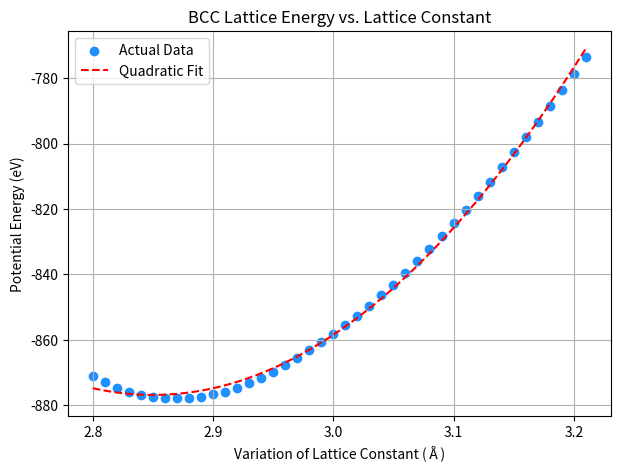

This chart was generated by the following Python code:
import numpy as np
import matplotlib.pyplot as plt
from scipy.optimize import curve_fit

# 🔹 Full BCC Data from LAMMPS Output
lattice_constants = np.array([
    2.80, 2.81, 2.82, 2.83, 2.84, 2.85, 2.86, 2.87, 2.88, 2.89, 2.90, 2.91,
    2.92, 2.93, 2.94, 2.95, 2.96, 2.97, 2.98, 2.99, 3.00, 3.01, 3.02, 3.03,
    3.04, 3.05, 3.06, 3.07, 3.08, 3.09, 3.10, 3.11, 3.12, 3.13, 3.14, 3.15,
    3.16, 3.17, 3.18, 3.19, 3.20, 3.21
])
potential_energies = np.array([
    -871.121430, -873.030900, -874.603960, -875.851500, -876.784120, -877.412840, -877.766310,
    -877.910780, -877.777380, -877.375590, -876.714640, -875.803520, -874.650990, -873.265600,
    -871.655660, -869.829280, -867.794350, -865.558550, -863.125240, -860.665800, -858.166720,
    -855.487890, -852.636330, -849.618850, -846.442090, -843.112490, -839.636340, -836.019740,
    -832.268610, -828.388740, -824.385730, -820.265030, -816.031940, -811.691620, -807.249080,
    -802.709170, -798.076620, -793.356040, -788.551450, -783.669460, -778.710190, -773.635020
])

# 🔹 Define a Quadratic Function
def quadratic(l, p0, p1, p2):
    return p0 + p1 * l + p2 * l**2

# 🔹 Fit the Data
popt, _ = curve_fit(quadratic, lattice_constants, potential_energies)

# 🔹 Generate Smooth Fit Curve
l_fit = np.linspace(min(lattice_constants), max(lattice_constants), 300)
w_fit = quadratic(l_fit, *popt)

# 🔹 Plot the Data and Fit
plt.figure(figsize=(7, 5))
plt.scatter(lattice_constants, potential_energies, color='dodgerblue', label="Actual Data")
plt.plot(l_fit, w_fit, 'r--', label="Quadratic Fit")

# 🔹 Labels & Legends
plt.xlabel("Variation of Lattice Constant (Å)")
plt.ylabel("Potential Energy (eV)")
plt.legend()
plt.grid(True)
plt.title("BCC Lattice Energy vs. Lattice Constant")

# 🔹 Save or Show Plot
plt.savefig("bcc_quadratic_fit.png", dpi=300)
plt.show()
